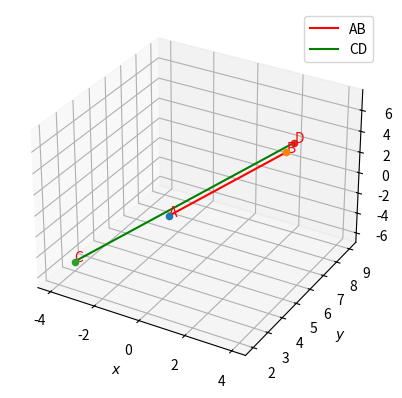

Here is the Python script that generated this plot: (Note: this script raises an exception after producing the figure.)
from mpl_toolkits.mplot3d import Axes3D
import matplotlib.pyplot as plt
import numpy as np


fig = plt.figure()
ax = fig.add_subplot(111,projection='3d')

# Plotting the lines
A = np.array([1,2,3]).reshape((3,1))
B = np.array([4,5,7]).reshape((3,1))
C = np.array([-4,3,-6]).reshape((3,1))
D = np.array([2,9,2]).reshape((3,1))

AB = B - A
CD = D - C
print('Direction vector for line AB is :\n',AB)
print('Direction vector for line CD is :\n',CD)

L_AB = np.empty((2,3),float)
L_AB[0,:] = A[:,0]
L_AB[1,:] = B[:,0]

L_CD = np.empty((2,3),float)
L_CD[0,:] = C[:,0]
L_CD[1,:] = D[:,0]

plt.plot(L_AB[:,0],L_AB[:,1],L_AB[:,2],'r',label="AB")
plt.plot(L_CD[:,0],L_CD[:,1],L_CD[:,2],'g',label="CD")

ax.scatter(A[0],A[1],A[2],'o')
ax.scatter(B[0],B[1],B[2],'o')
ax.scatter(C[0],C[1],C[2],'o')
ax.scatter(D[0],D[1],D[2],'o')
ax.text(1,2,3, "A", color='red')
ax.text(4,5,7, "B", color='red')
ax.text(-4,3,-6, "C", color='red')
ax.text(2,9,2, "D", color='red')

plt.xlabel('$x$');plt.ylabel('$y$')
plt.legend(loc='best');plt.grid()
plt.show()

# Angle between the lines
dot = AB.T @ CD 
angle = math.acos(dot / (np.linalg.norm(AB)*np.linalg.norm(CD)))

print("The angle between the lines  :",angle*180/math.pi,"degrees")